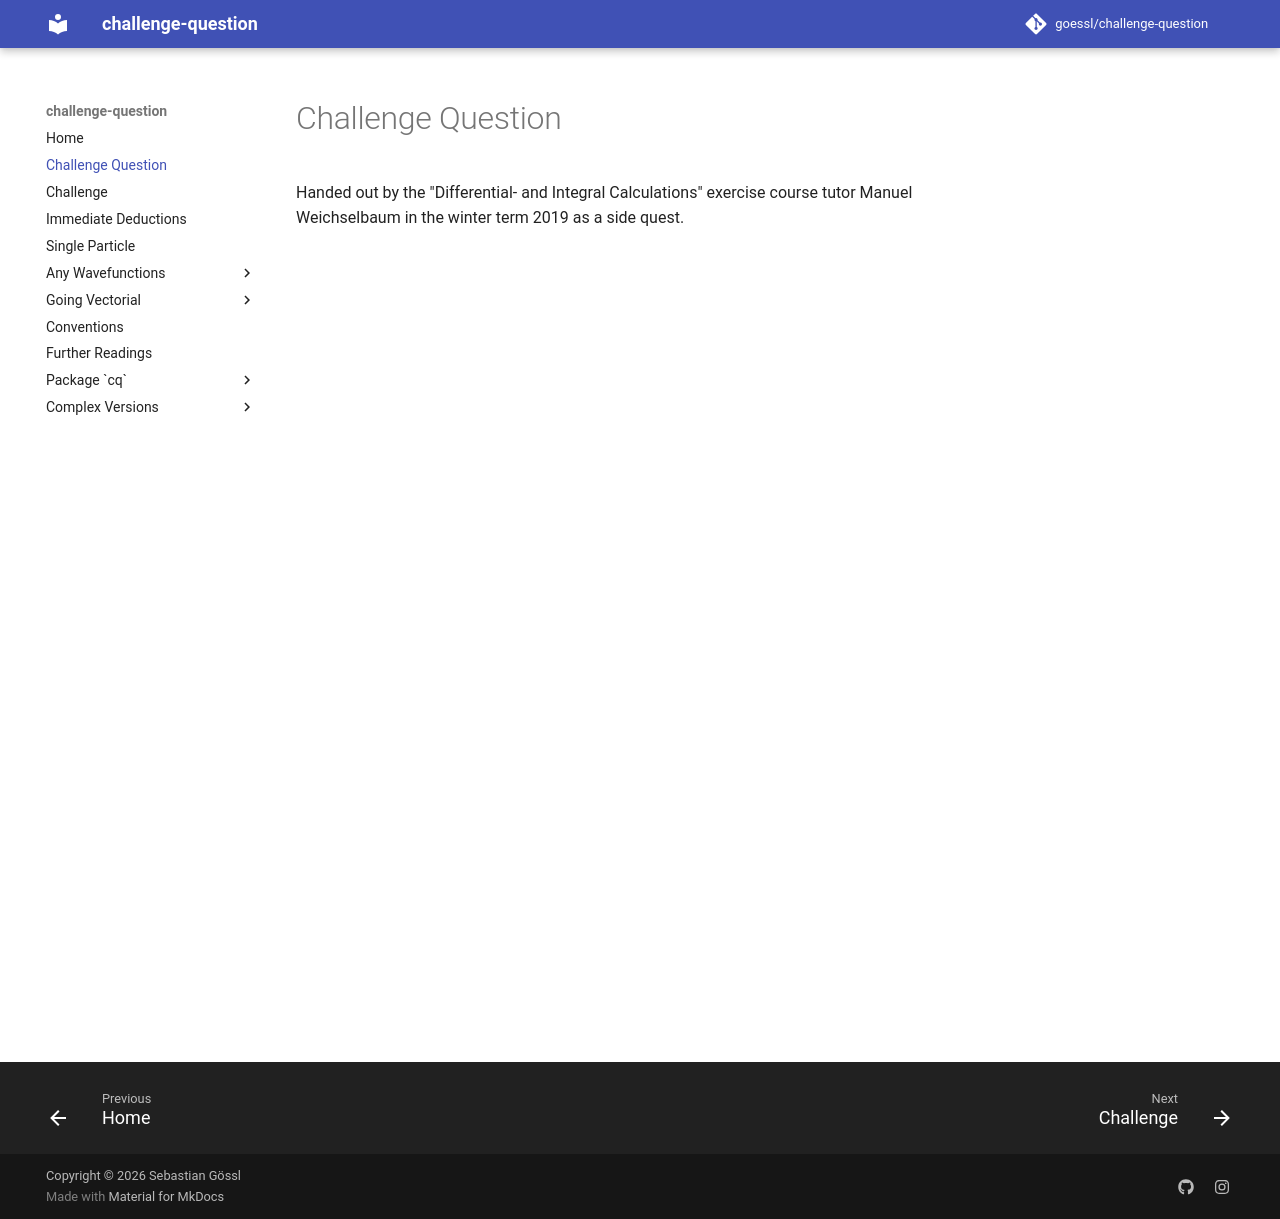

repository: goessl/challenge-question · page: challenge_question/index.html · generator: mkdocs

# Challenge Question

Handed out by the "Differential- and Integral Calculations" exercise course tutor Manuel Weichselbaum in the winter term 2019 as a side quest.
<embed src="../Challenge-Question.pdf" type="application/pdf" height="800px" width="100%">
